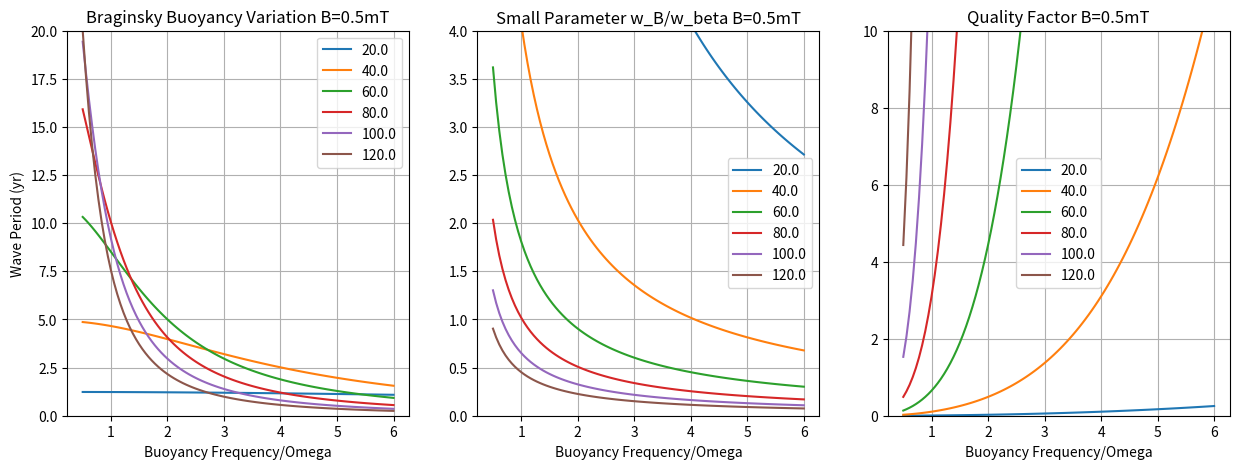
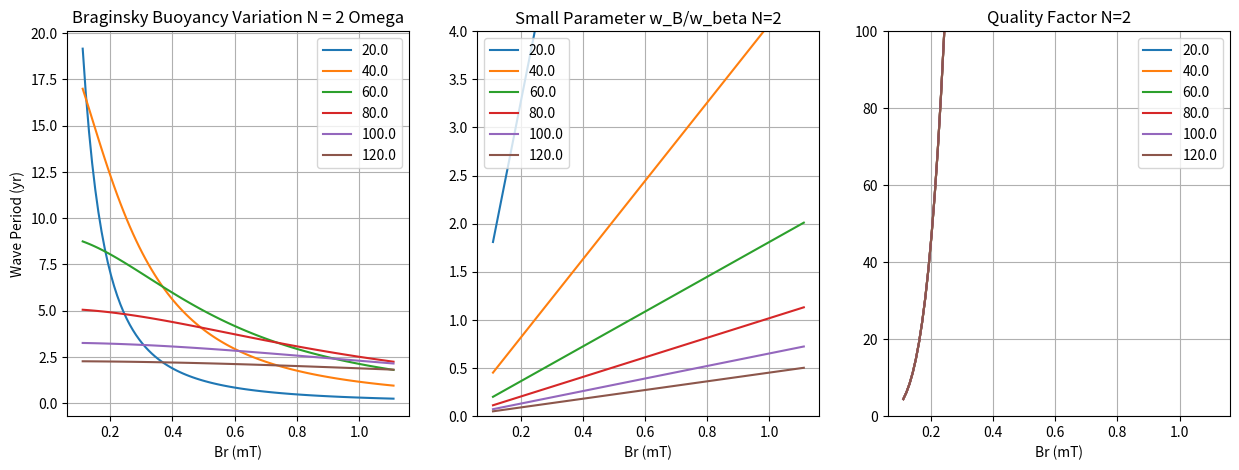

Write the Python code that produced these figures, in order.
#! /usr/bin/env python
"""
Created on Wed Dec  2 17:05:47 2015

[redacted]
"""
import numpy as np
from matplotlib import pyplot as plt

#%%

def omega_beta(beta, k_Phi, k_H, N):
    return beta*k_Phi*(N/2)**2 / k_H**2
def omega_B(k_Tau, Br, N):
    return k_Tau*Br*N/2
def gamma_MR(Tau_eta, omega_B, omega_beta):
    return omega_B**2/(omega_beta**2 * Tau_eta)
def omega_MR(omega_beta, omega_B, gamma_MR):
    return -omega_beta - omega_B**2/omega_beta - 1j*gamma_MR

#%% Buoyancy Variation
H = 100e3 # m
H_var = [x*1e4 for x in range(2,14,2)]
#H_var = [80e3]
plt.figure(figsize=[15,5])
for H in H_var:
    k_H = np.pi/H # 1/m
    k_Phi = 2e-6 # 1/m
    k_Tau = 4.4e-6 # 1/m
    Br = 0.45e-2 # m/s (~0.5 mT)
    N = 4 # Om
    beta = 3e-11 # 1/(m s)
    eta = 2. # m^2/s
    Tau_eta = 1/(eta*k_H**2)

    N = np.linspace(0.5,6.,100)
    f_N = omega_MR(omega_beta(beta,k_Phi,k_H,N),
                   omega_B(k_Tau,Br,N),
                    gamma_MR(Tau_eta,omega_B(k_Tau, Br, N),omega_beta(beta, k_Phi, k_H, N)))
    wBwbeta = omega_B(k_Tau,Br,N)/omega_beta(beta, k_Phi, k_H, N)
    plt.subplot(131)
    plt.plot(N, -2*np.pi/(f_N.real*3600*24*365.25))
    plt.ylim([0,20])
    plt.subplot(132)
    plt.plot(N,wBwbeta)
    plt.ylim([0,4])
    plt.subplot(133)
    plt.plot(N,f_N.real/(2*f_N.imag))
    plt.ylim([0,10])

plt.subplot(131)
plt.legend([x/1e3 for x in H_var], loc='best')
plt.title('Braginsky Buoyancy Variation B=0.5mT')
plt.xlabel('Buoyancy Frequency/Omega')
plt.ylabel('Wave Period (yr)')
plt.grid(axis='both')
plt.subplot(132)
plt.legend([x/1e3 for x in H_var], loc='best')
plt.title('Small Parameter w_B/w_beta B=0.5mT')
plt.xlabel('Buoyancy Frequency/Omega')
plt.ylabel('')
plt.grid(axis='both')
plt.subplot(133)
plt.legend([x/1e3 for x in H_var], loc='best')
plt.title('Quality Factor B=0.5mT')
plt.xlabel('Buoyancy Frequency/Omega')
plt.ylabel('')
plt.grid(axis='both')


#%% Magnetic Field Variation
H = 100e3 # m
plt.figure(figsize=[15,5])

H_var = [x*10e3 for x in range(2,14,2)]
for H in H_var:
    k_H = np.pi/H # 1/m
    k_Phi = 2e-6 # 1/m
    k_Tau = 4.4e-6 # 1/m
    Br = 0.45e-2 # m/s (~0.5 mT)
    N = 2. # Om
    beta = 3e-11 # 1/(m s)
    eta = 2. # m^2/s
    Tau_eta = 1/(eta*k_H**2)

    Br = np.linspace(0.1e-2,1.0e-2,100)
    f_B = omega_MR(omega_beta(beta,k_Phi,k_H,N),
                   omega_B(k_Tau,Br,N),
                    gamma_MR(Tau_eta,omega_B(k_Tau, Br, N),omega_beta(beta, k_Phi, k_H, N)))
    wBwbeta = omega_B(k_Tau,Br,N)/omega_beta(beta, k_Phi, k_H, N)
    plt.subplot(131)
    plt.plot(Br*0.5/0.45e-2, -2*np.pi/(f_B.real*3600*24*365.25))
    plt.subplot(132)
    plt.plot(Br*0.5/0.45e-2,wBwbeta)
    plt.ylim([0,4])
    plt.subplot(133)
    plt.plot(Br*0.5/0.45e-2,f_N.real/(2*f_N.imag))
    plt.ylim([0,100])
plt.subplot(131)
plt.legend([x/1e3 for x in H_var], loc='best')
plt.title('Braginsky Buoyancy Variation N = %0.0f Omega'%N)
plt.xlabel('Br (mT)')
plt.ylabel('Wave Period (yr)')
plt.grid(axis='both')
plt.subplot(132)
plt.legend([x/1e3 for x in H_var], loc='best')
plt.title('Small Parameter w_B/w_beta N=2')
plt.xlabel('Br (mT)')
plt.ylabel('')
plt.grid(axis='both')
plt.subplot(133)
plt.legend([x/1e3 for x in H_var], loc='best')
plt.title('Quality Factor N=2')
plt.xlabel('Br (mT)')
plt.ylabel('')
plt.grid(axis='both')